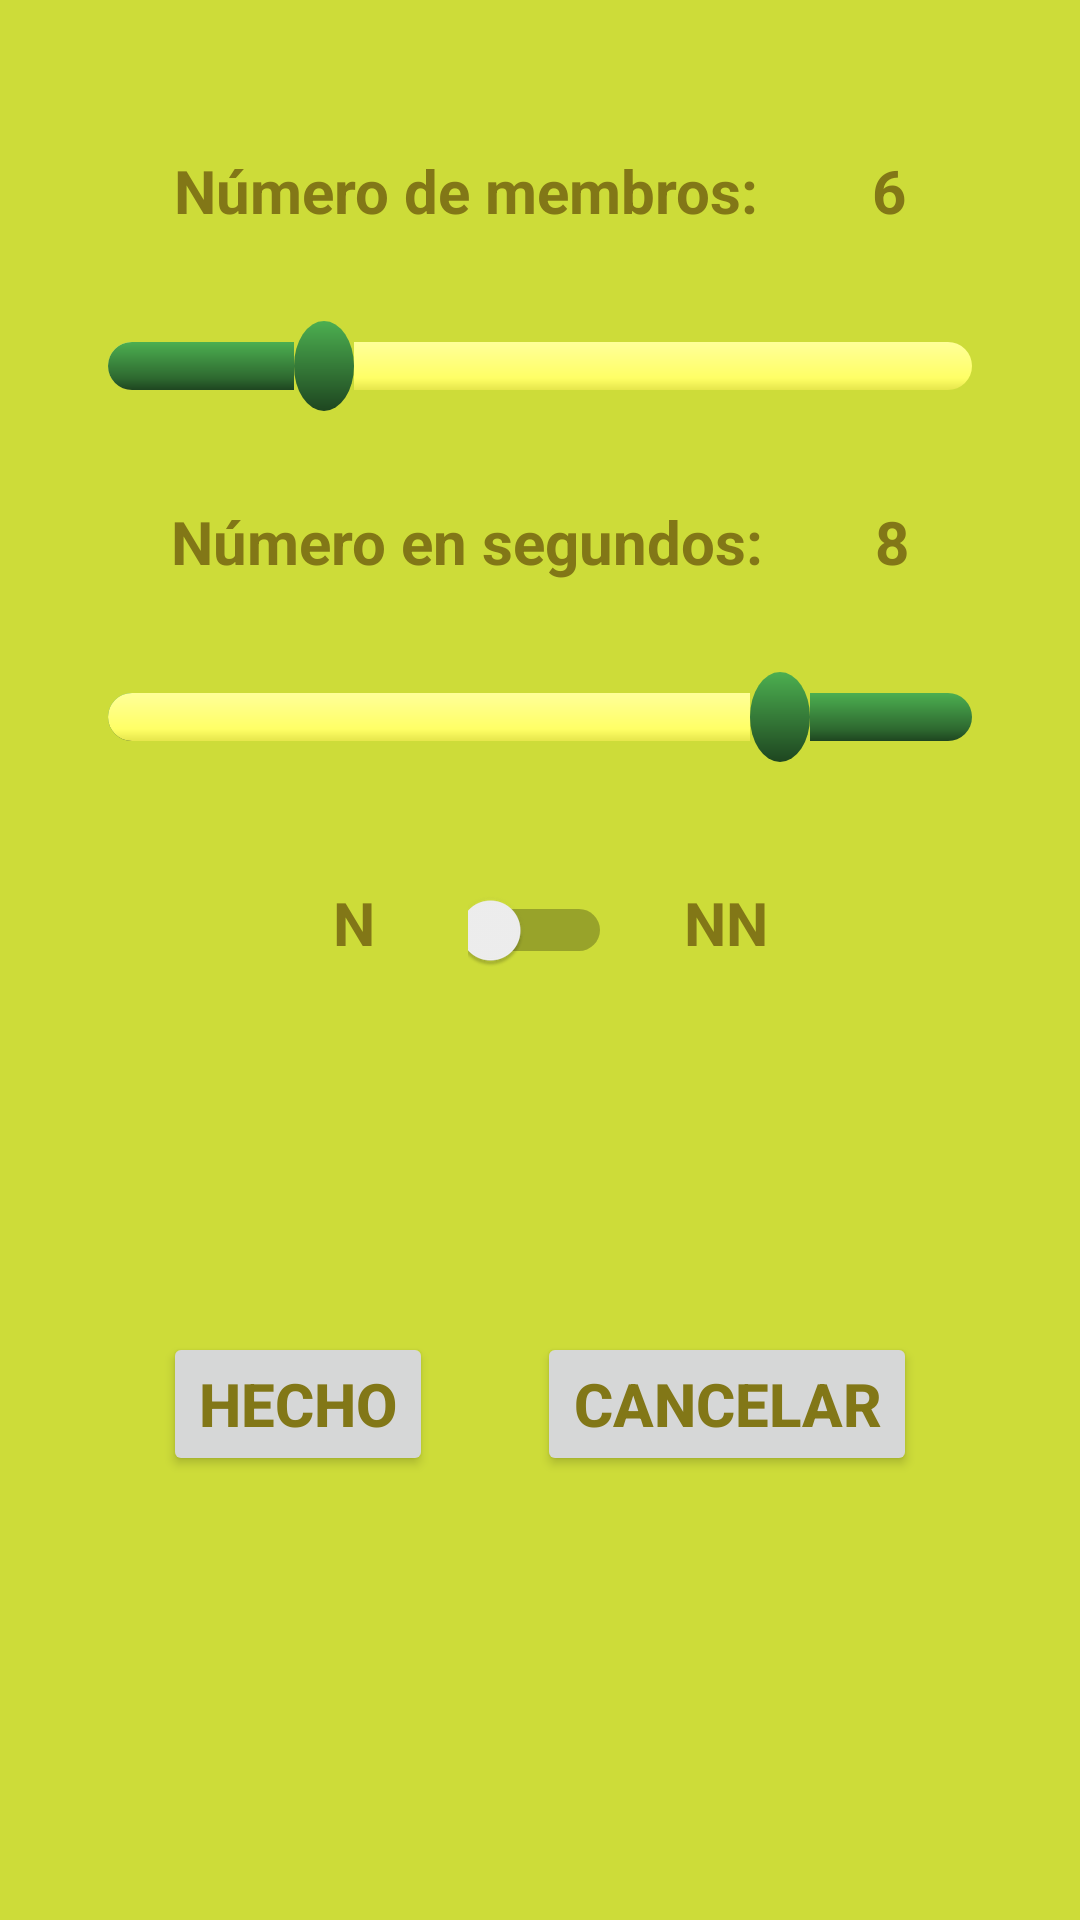

Reconstruct the res/layout file that produces this screen, plus the resources it refers to.
<!-- AndroidManifest.xml: application theme Theme.Suma2 -->
<!-- res/layout/activity_settings_add.xml -->
<?xml version="1.0" encoding="utf-8"?>
<androidx.constraintlayout.widget.ConstraintLayout xmlns:android="http://schemas.android.com/apk/res/android"
    xmlns:app="http://schemas.android.com/apk/res-auto"
    xmlns:tools="http://schemas.android.com/tools"
    android:layout_width="match_parent"
    android:layout_height="match_parent"
    android:layout_gravity="center_horizontal"
    android:background="@color/background_app"
    android:padding="20dp"
    tools:context=".SettingsAddActivity">

    <TextView
        android:id="@+id/tvNumbersText"
        android:layout_width="wrap_content"
        android:layout_height="wrap_content"
        android:textColor="@color/text"
        android:textSize="20sp"
        android:textStyle="bold"
        android:text="@string/number_of_members"
        app:layout_constraintStart_toStartOf="parent"
        app:layout_constraintEnd_toStartOf="@+id/tvNumbers"
        app:layout_constraintTop_toTopOf="parent"
        android:layout_marginTop="30dp"  />

    <TextView
        android:id="@+id/tvNumbers"
        android:layout_width="wrap_content"
        android:layout_height="wrap_content"
        android:textColor="@color/text"
        android:textSize="20sp"
        android:textStyle="bold"
        android:text="6"
        app:layout_constraintStart_toEndOf="@+id/tvNumbersText"
        app:layout_constraintEnd_toEndOf="parent"
        app:layout_constraintTop_toTopOf="parent"
        android:layout_marginTop="30dp"  />

    <SeekBar
        android:id="@+id/seekBarNum"
        android:layout_width="match_parent"
        android:layout_height="30dp"
        android:layout_marginVertical="30dp"
        android:layout_marginTop="28dp"
        android:max="15"
        android:min="3"
        android:progress="6"
        android:thumb="@drawable/thumb"
        android:progressDrawable="@drawable/progress_verde_amarillo"
        app:layout_constraintEnd_toEndOf="parent"
        app:layout_constraintHorizontal_bias="1.0"
        app:layout_constraintStart_toStartOf="parent"
        app:layout_constraintTop_toBottomOf="@+id/tvNumbersText" />


    <TextView
        android:id="@+id/tvSecondsText"
        android:layout_width="wrap_content"
        android:layout_height="wrap_content"
        android:textColor="@color/text"
        android:textSize="20sp"
        android:textStyle="bold"
        android:text="@string/rate"
        app:layout_constraintStart_toStartOf="parent"
        app:layout_constraintEnd_toStartOf="@+id/tvSeconds"
        app:layout_constraintTop_toBottomOf="@+id/seekBarNum"
        android:layout_marginTop="30dp" />
    <TextView
        android:id="@+id/tvSeconds"
        android:layout_width="wrap_content"
        android:layout_height="wrap_content"
        android:textColor="@color/text"
        android:textSize="20sp"
        android:textStyle="bold"
        android:text="8"
        app:layout_constraintStart_toEndOf="@+id/tvSecondsText"
        app:layout_constraintEnd_toEndOf="parent"
        app:layout_constraintTop_toBottomOf="@+id/seekBarNum"
        android:layout_marginTop="30dp" />

    <SeekBar
        android:id="@+id/seekBarSeconds"
        android:layout_width="match_parent"
        android:layout_height="30dp"
        android:layout_marginVertical="30dp"
        android:layout_marginTop="28dp"
        android:max="10"
        android:min="1"
        android:progress="8"
        android:thumb="@drawable/thumb"
        android:progressDrawable="@drawable/progress_amarillo_verde"
        app:layout_constraintEnd_toEndOf="parent"
        app:layout_constraintHorizontal_bias="1.0"
        app:layout_constraintStart_toStartOf="parent"
        app:layout_constraintTop_toBottomOf="@+id/tvSecondsText" />


    <Button
        android:id="@+id/btnSettingsDone"
        android:layout_width="wrap_content"
        android:layout_height="wrap_content"
        android:layout_marginBottom="128dp"
        android:text="@string/settings_done"
        android:textColor="@color/text"
        android:textSize="20sp"
        android:textStyle="bold"
        app:layout_constraintBottom_toBottomOf="parent"
        app:layout_constraintEnd_toStartOf="@id/btnSettingsCancel"
        app:layout_constraintStart_toStartOf="parent"
        tools:ignore="MissingConstraints" />

    <Button
        android:id="@+id/btnSettingsCancel"
        android:layout_width="wrap_content"
        android:layout_height="wrap_content"
        android:layout_marginBottom="128dp"
        android:text="@string/settings_cancel"
        android:textColor="@color/text"
        android:textSize="20sp"
        android:textStyle="bold"
        app:layout_constraintBottom_toBottomOf="parent"
        app:layout_constraintEnd_toEndOf="parent"
        app:layout_constraintStart_toEndOf="@id/btnSettingsDone"
        tools:ignore="MissingConstraints" />

    <Switch
        android:id="@+id/swNumDig"
        android:layout_width="48dp"
        android:layout_height="48dp"
        android:layout_marginTop="32dp"
        android:text=""
        app:layout_constraintEnd_toEndOf="parent"
        app:layout_constraintHorizontal_bias="0.5"
        app:layout_constraintStart_toStartOf="parent"
        app:layout_constraintTop_toBottomOf="@+id/seekBarSeconds" />

    <TextView
        android:id="@+id/tv1N"
        android:layout_width="wrap_content"
        android:layout_height="wrap_content"
        android:layout_marginStart="60dp"
        android:layout_marginTop="40dp"
        android:text="N"
        android:textColor="@color/text"
        android:textSize="20sp"
        android:textStyle="bold"
        app:layout_constraintEnd_toStartOf="@+id/swNumDig"
        app:layout_constraintStart_toStartOf="parent"
        app:layout_constraintTop_toBottomOf="@+id/seekBarSeconds" />

    <TextView
        android:id="@+id/tv2N"
        android:layout_width="wrap_content"
        android:layout_height="wrap_content"
        android:layout_marginTop="40dp"
        android:layout_marginEnd="60dp"
        android:text="NN"
        android:textColor="@color/text"
        android:textSize="20sp"
        android:textStyle="bold"
        app:layout_constraintEnd_toEndOf="parent"
        app:layout_constraintStart_toEndOf="@+id/swNumDig"
        app:layout_constraintTop_toBottomOf="@+id/seekBarSeconds" />

</androidx.constraintlayout.widget.ConstraintLayout>
<!-- resources referenced by this layout -->
<resources>
  <color name="background_app">#CDDC39</color>
  <color name="text">#827717</color>
  <!-- drawable progress_amarillo_verde (drawable) -->
  <?xml version="1.0" encoding="utf-8"?>
  <layer-list xmlns:android="http://schemas.android.com/apk/res/android">
  
  
  
      
      <item android:id="@android:id/background">
          <shape>
              <corners android:radius="10dip" />
  
              <gradient
                  android:startColor="#4caf50"
                  android:centerColor="#2e6930"
                  android:centerY="0.75"
                  android:endColor="#1e4620"
                  android:angle="270" />
  
          </shape>
      </item>
  
      
      <item android:id="@android:id/progress">
          <clip>
              <shape>
                  
                  <corners
                      android:radius="10dip" />
                  <gradient
                      android:startColor="#ffff99"
                      android:centerColor="#ffff66"
                      android:centerY="0.75"
                      android:endColor="#e6e64c"
                      android:angle="270"/>
              </shape>
          </clip>
      </item>
  
      
      
      
      
      
      
      
      
      
      
      
      
      
      
      
  
  </layer-list>
  <!-- drawable progress_verde_amarillo (drawable) -->
  <?xml version="1.0" encoding="utf-8"?>
  <layer-list xmlns:android="http://schemas.android.com/apk/res/android">
  
  
  
  
  <item android:id="@android:id/background">
      <shape>
          
          <corners
              android:radius="10dip" />
          <gradient
              android:startColor="#ffff99"
              android:centerColor="#ffff66"
              android:centerY="0.75"
              android:endColor="#e6e64c"
              android:angle="270"/>
      </shape>
  </item>
  
  
  <item android:id="@android:id/progress">
      <clip>
  
          <shape>
              <corners android:radius="10dip" />
  
              <gradient
                  android:startColor="#4caf50"
                  android:centerColor="#2e6930"
                  android:centerY="0.75"
                  android:endColor="#1e4620"
                  android:angle="270" />
  
          </shape>
      </clip>
  </item>
  
  
  
  
  
  
  
  
  
  
  
  
  
  
  
  
  
  </layer-list>
  <!-- drawable thumb (drawable) -->
  <?xml version="1.0" encoding="utf-8"?>
  <shape xmlns:android="http://schemas.android.com/apk/res/android"
      android:shape="oval" >
  
      <gradient
          android:angle="270"
          android:endColor="#1e4620"
          android:startColor="#4caf50" />
  
      <size
          android:height="30dp"
          android:width="20dp" />
  
  </shape>
  <string name="number_of_members">Número de membros:</string>
  <string name="rate">Número en segundos:</string>
  <string name="settings_cancel">Cancelar</string>
  <string name="settings_done">Hecho</string>
  <style name="Theme.Suma2" parent="Base.Theme.Suma2" />
  <style name="Base.Theme.Suma2" parent="Theme.Material3.DayNight.NoActionBar">
          
          
      </style>
</resources>
